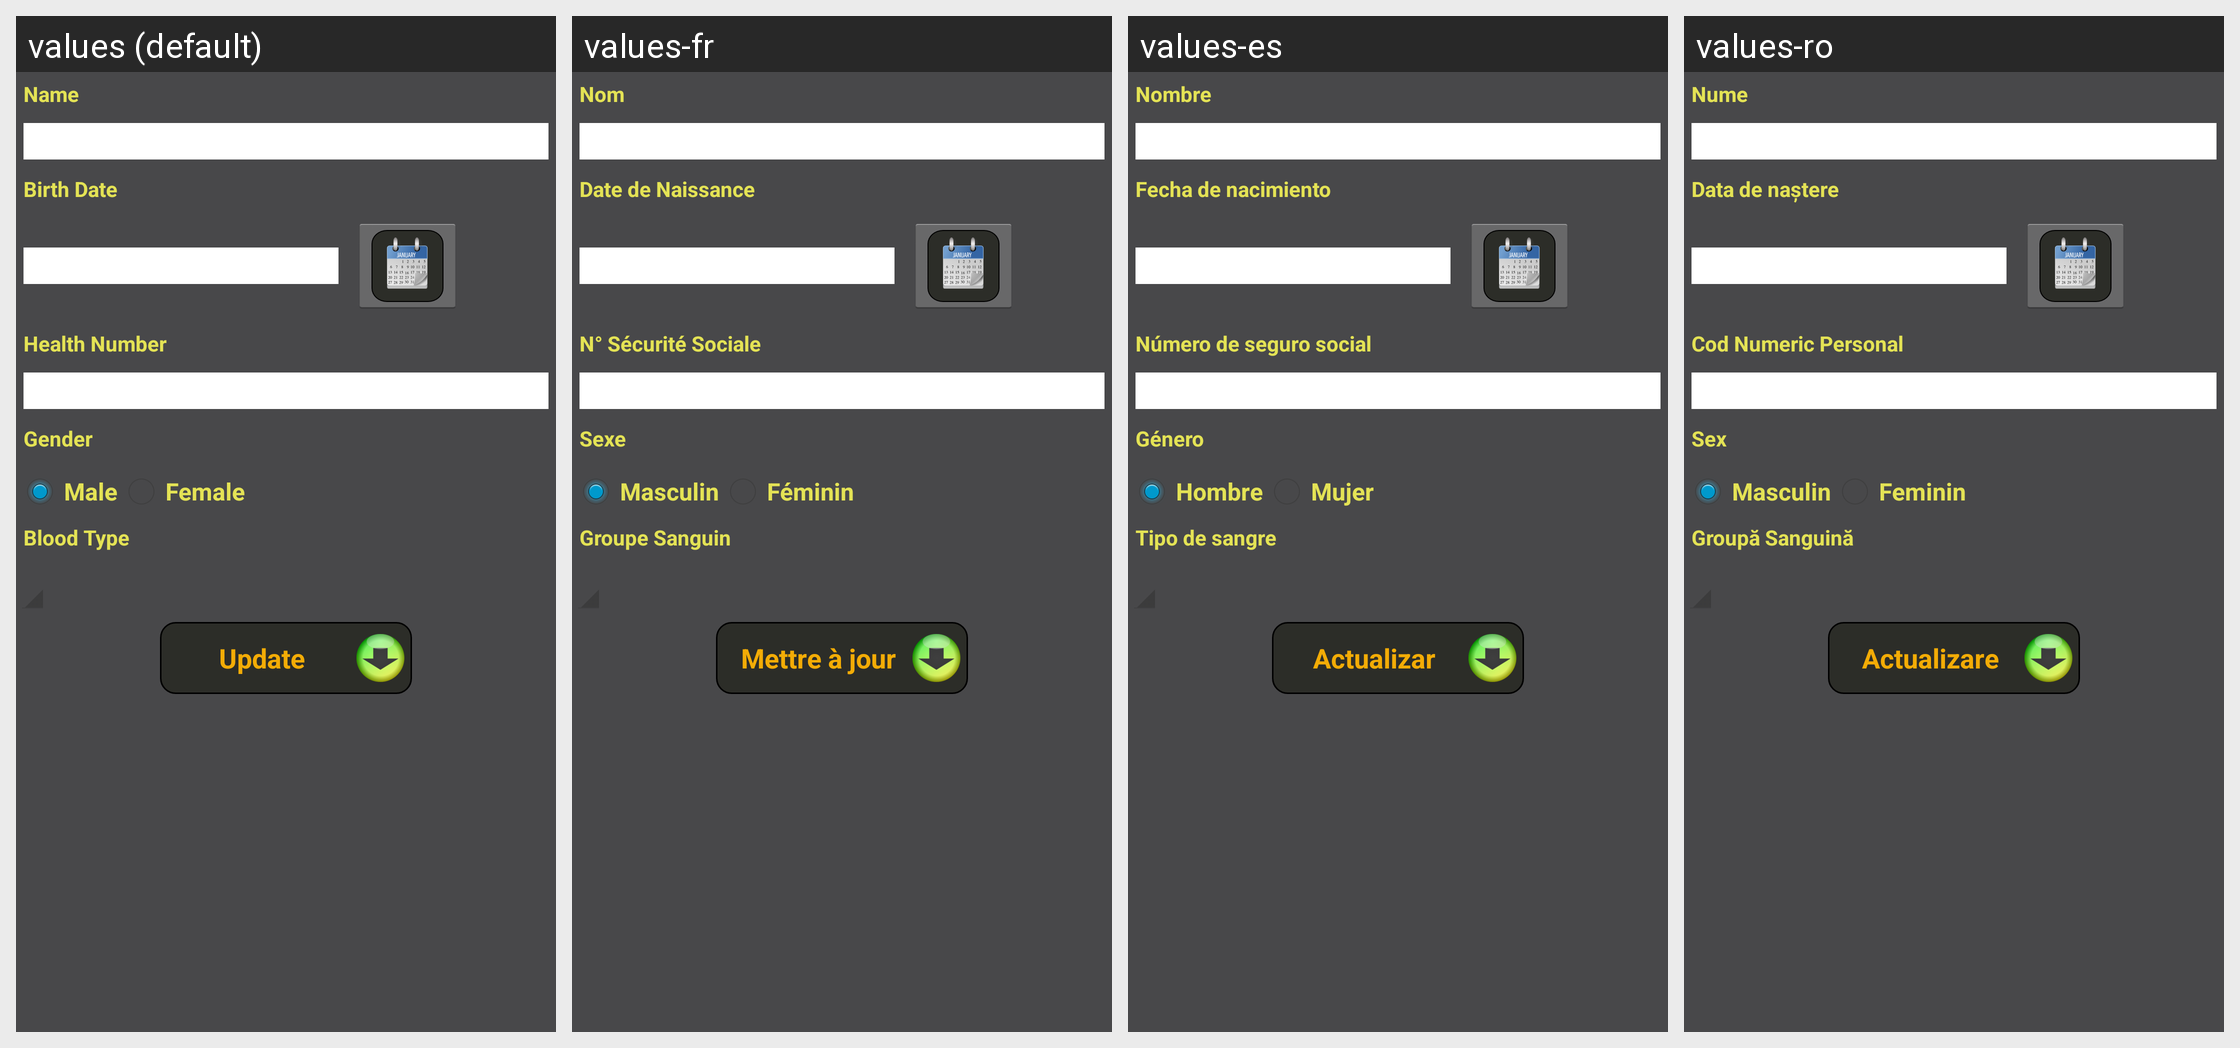

Locale-by-locale string values for the Android screen shown in this grid:
Android screen res/layout/activity_update_person.xml rendered under 4 locales, left to right: values (default), values-fr, values-es, values-ro. Device: Nexus 5 (rendered at 1080×1920; each locale shown at half size, 540×960, under a caption strip naming it); theme AppTheme.
Other locales in the repository, not shown: values-ar, values-de, values-in, values-ru, values-zh.
Strings drawn on this screen, with the default value and each locale's value (text and hints the layout hard-codes, and strings that could not be matched under every locale, appear in the picture but are not listed):

name
  values: Name
  values-fr: Nom
  values-es: Nombre
  values-ro: Nume

birthdate
  values: Birth Date
  values-fr: Date de Naissance
  values-es: Fecha de nacimiento
  values-ro: Data de naştere

ssn
  values: Health Number
  values-fr: N° Sécurité Sociale
  values-es: Número de seguro social
  values-ro: Cod Numeric Personal

gender
  values: Gender
  values-fr: Sexe
  values-es: Género
  values-ro: Sex

male
  values: Male
  values-fr: Masculin
  values-es: Hombre
  values-ro: Masculin

female
  values: Female
  values-fr: Féminin
  values-es: Mujer
  values-ro: Feminin

blood_type
  values: Blood Type
  values-fr: Groupe Sanguin
  values-es: Tipo de sangre
  values-ro: Groupă Sanguină

update
  values: Update
  values-fr: Mettre à jour
  values-es: Actualizar
  values-ro: Actualizare
